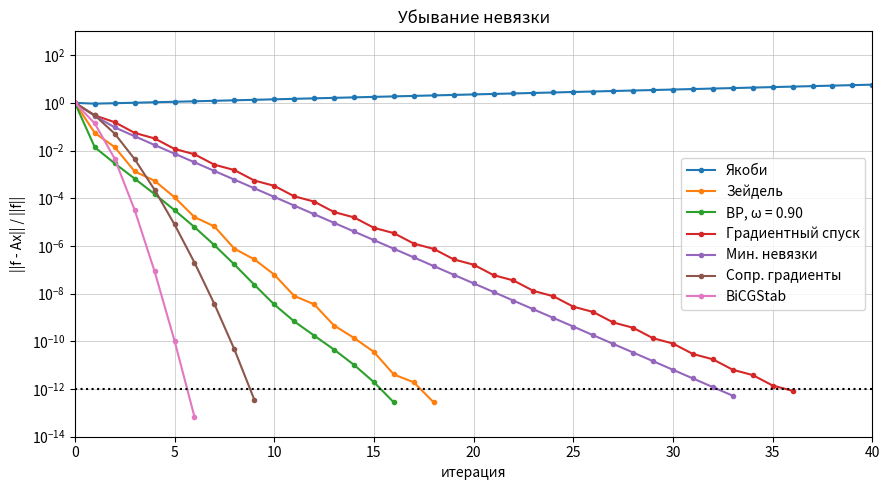

Here is the Python script that generated this plot:
import numpy as np
import matplotlib.pyplot as plt

n = 10
i, j = np.indices((n, n)) + 1
A = 1.0/(i + j)
np.fill_diagonal(A, 1.0)
f = 1.0/np.arange(1, n + 1)

tol = 1e-12
maxit = 10000


def residual(x):
    return np.linalg.norm(f - A @ x)/np.linalg.norm(f)


def gauss(A, f):
    M = np.column_stack([A, f]).astype(float)
    for k in range(n):
        p = k + np.argmax(np.abs(M[k:, k]))
        M[[k, p]] = M[[p, k]]
        M[k + 1:] -= np.outer(M[k + 1:, k]/M[k, k], M[k])
    x = np.zeros(n)
    for k in range(n - 1, -1, -1):
        x[k] = (M[k, -1] - M[k, k + 1:n] @ x[k + 1:])/M[k, k]
    return x


def lu(A, f):
    L, U = np.eye(n), np.zeros((n, n))
    for k in range(n):
        U[k, k:] = A[k, k:] - L[k, :k] @ U[:k, k:]
        if abs(U[k, k]) < 1e-14:
            raise ValueError("LU неприменим: ведущий минор равен нулю")
        L[k + 1:, k] = (A[k + 1:, k] - L[k + 1:, :k] @ U[:k, k])/U[k, k]
    y = np.zeros(n)
    for k in range(n):
        y[k] = f[k] - L[k, :k] @ y[:k]
    x = np.zeros(n)
    for k in range(n - 1, -1, -1):
        x[k] = (y[k] - U[k, k + 1:] @ x[k + 1:])/U[k, k]
    return x


def iterate(step):
    x = np.zeros(n)
    hist = [residual(x)]
    while len(hist) <= maxit and tol <= hist[-1] < 1e10:
        x = step(x)
        hist.append(residual(x))
    return x, hist


def jacobi():
    d = np.diag(A)
    return iterate(lambda x: (f - (A - np.diag(d)) @ x)/d)


def sor(omega=1.0):
    def step(x):
        x = x.copy()
        for k in range(n):
            xk = (f[k] - A[k, :k] @ x[:k] - A[k, k + 1:] @ x[k + 1:])/A[k, k]
            x[k] += omega*(xk - x[k])
        return x
    return iterate(step)


def steepest_descent():
    def step(x):
        r = f - A @ x
        return x + (r @ r)/(A @ r @ r)*r
    return iterate(step)


def min_residual():
    def step(x):
        r = f - A @ x
        Ar = A @ r
        return x + (Ar @ r)/(Ar @ Ar)*r
    return iterate(step)


def conjugate_gradient():
    x = np.zeros(n)
    r = f.copy()
    p = r.copy()
    hist = [residual(x)]
    while len(hist) <= maxit and hist[-1] >= tol:
        Ap = A @ p
        alpha = (r @ r)/(p @ Ap)
        x = x + alpha*p
        r_new = r - alpha*Ap
        p = r_new + (r_new @ r_new)/(r @ r)*p
        r = r_new
        hist.append(residual(x))
    return x, hist


def bicgstab():
    x = np.zeros(n)
    r = f.copy()
    r0 = r.copy()
    rho = alpha = w = 1.0
    v = p = np.zeros(n)
    hist = [residual(x)]
    while len(hist) <= maxit and hist[-1] >= tol:
        rho_new = r0 @ r
        p = r + rho_new/rho*alpha/w*(p - w*v)
        v = A @ p
        alpha = rho_new/(r0 @ v)
        s = r - alpha*v
        t = A @ s
        w = (t @ s)/(t @ t)
        x = x + alpha*p + w*s
        r = s - w*t
        rho = rho_new
        hist.append(residual(x))
    return x, hist


lam = np.linalg.eigvalsh(A)
A_inv = np.column_stack([gauss(A, e) for e in np.eye(n)])
D, L, U = np.diag(np.diag(A)), np.tril(A, -1), np.triu(A, 1)
print(f"lambda_min = {lam.min():.5f}, lambda_max = {lam.max():.5f}")
for p in [1, 2, np.inf]:
    print(f"mu_{p} = {np.linalg.norm(A, p)*np.linalg.norm(A_inv, p):.4f}")
print(f"rho Якоби = {max(abs(np.linalg.eigvals(np.linalg.solve(D, L + U)))):.4f}")
print(f"rho Зейделя = {max(abs(np.linalg.eigvals(np.linalg.solve(D + L, U)))):.4f}")
print(f"Критерий останова: ||f - Ax|| / ||f|| < {tol}\n")

for name, solve in [("Гаусс", gauss), ("LU", lu)]:
    print(f"{name:<22} невязка {residual(solve(A, f)):.2e}")

omega = min(np.arange(0.05, 2, 0.05), key=lambda w: len(sor(w)[1]))
results = {
    "Якоби": jacobi(),
    "Зейдель": sor(),
    f"ВР, ω = {omega:.2f}": sor(omega),
    "Градиентный спуск": steepest_descent(),
    "Мин. невязки": min_residual(),
    "Сопр. градиенты": conjugate_gradient(),
    "BiCGStab": bicgstab(),
}

plt.figure(figsize=[9, 5])
for name, (x, hist) in results.items():
    print(f"{name:<22} невязка {hist[-1]:.2e}, итераций {len(hist) - 1}")
    plt.semilogy(hist, ".-", label=name)
plt.axhline(tol, color="k", ls=":")
plt.xlim(0, 40)
plt.ylim(1e-14, 1e3)
plt.xlabel("итерация")
plt.ylabel("||f - Ax|| / ||f||")
plt.title("Убывание невязки")
plt.grid(True, which="both", lw=0.4)
plt.legend()
plt.tight_layout()
plt.show()
